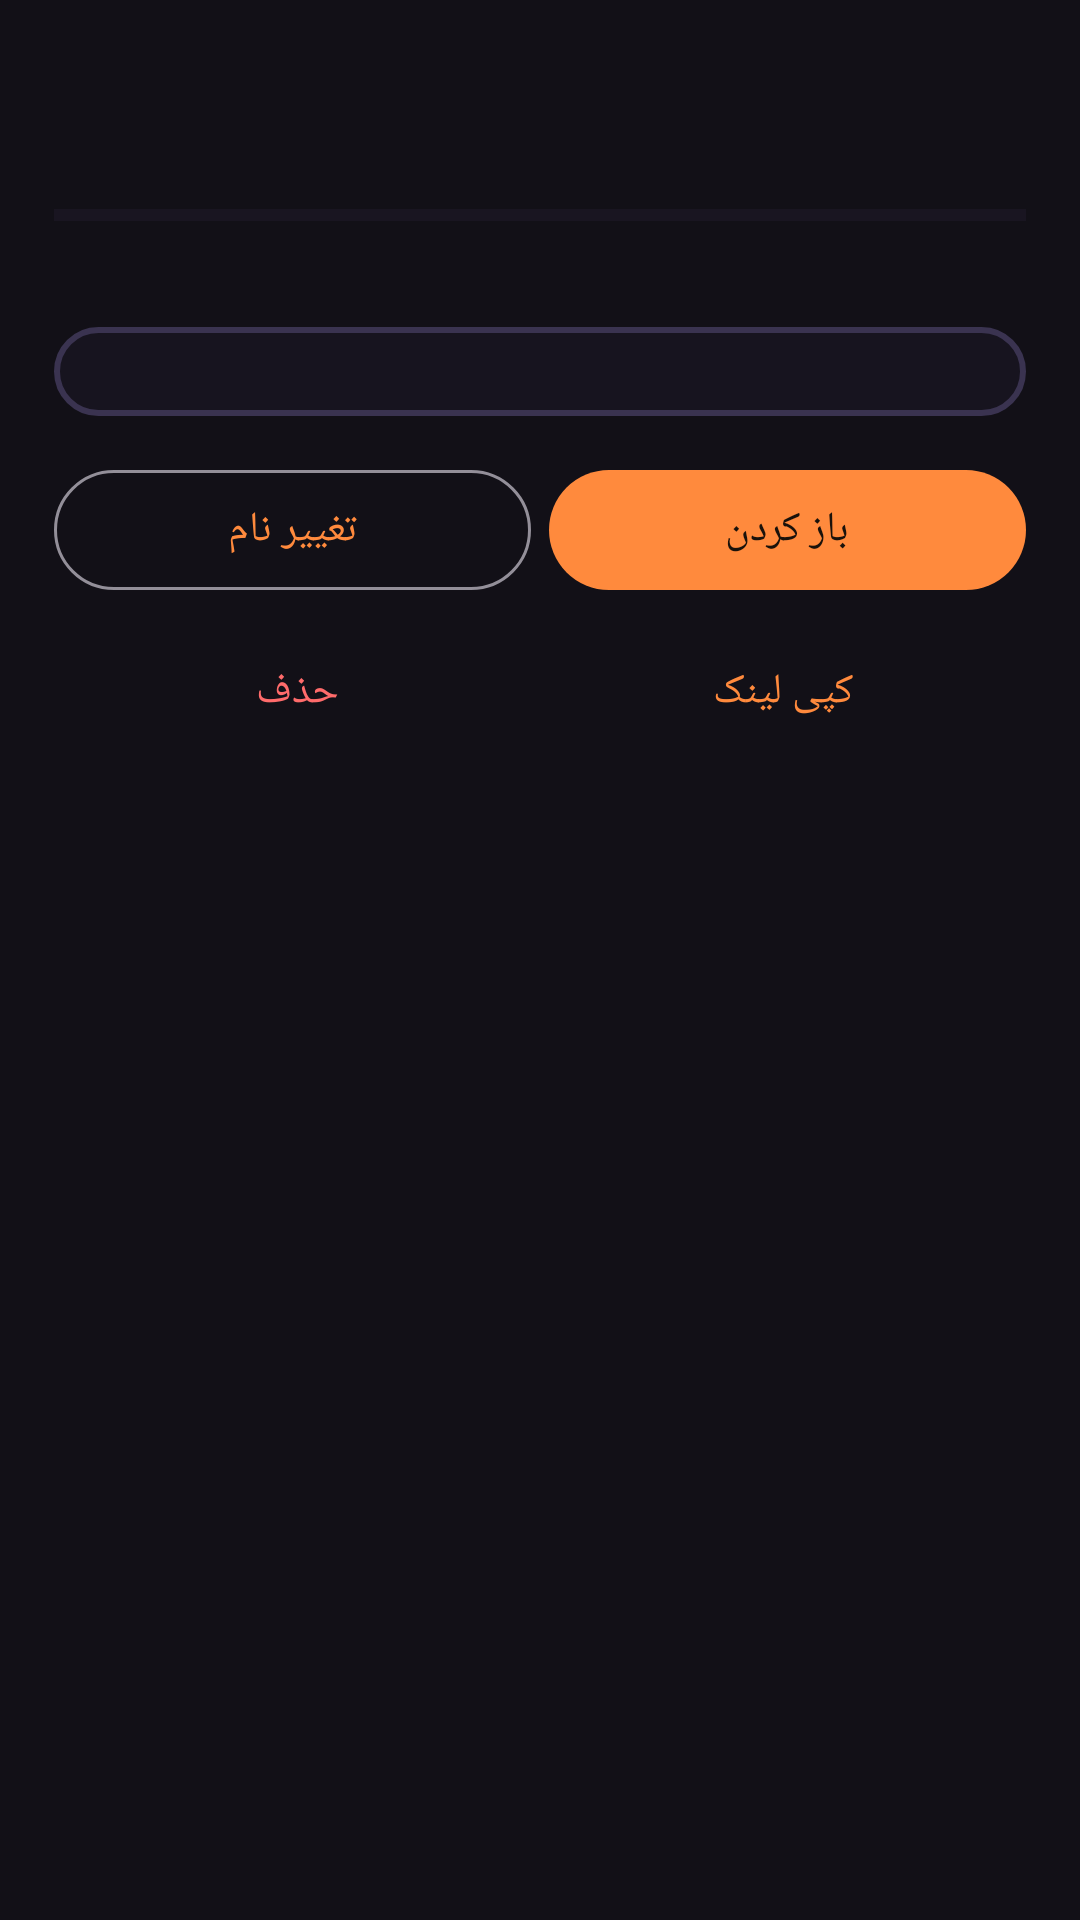

This screen was rendered from an Android layout file. Write that file and the resources it references.
<!-- AndroidManifest.xml: application theme Theme.Aria -->
<!-- res/layout/dialog_details.xml -->
<?xml version="1.0" encoding="utf-8"?>
<ScrollView xmlns:android="http://schemas.android.com/apk/res/android"
    xmlns:tools="http://schemas.android.com/tools"
    android:layout_width="match_parent"
    android:layout_height="wrap_content">

    <LinearLayout
        android:layout_width="match_parent"
        android:layout_height="wrap_content"
        android:layoutDirection="rtl"
        android:orientation="vertical"
        android:padding="18dp">

        <TextView
            android:id="@+id/detailsTitle"
            android:layout_width="match_parent"
            android:layout_height="wrap_content"
            android:textColor="@color/aria_text"
            android:textSize="15sp"
            android:textStyle="bold"
            tools:text="video.mp4" />

        <TextView
            android:id="@+id/detailsStatus"
            android:layout_width="match_parent"
            android:layout_height="wrap_content"
            android:layout_marginTop="6dp"
            android:textColor="@color/aria_blue"
            android:textSize="12sp"
            tools:text="در حال دانلود • ۴۲٪" />

        <ProgressBar
            android:id="@+id/detailsProgress"
            style="?android:attr/progressBarStyleHorizontal"
            android:layout_width="match_parent"
            android:layout_height="6dp"
            android:layout_marginTop="8dp"
            android:max="100"
            android:progressTint="@color/aria_blue"
            android:progressBackgroundTint="@color/aria_surface2" />

        <TextView
            android:id="@+id/detailsSize"
            android:layout_width="match_parent"
            android:layout_height="wrap_content"
            android:layout_marginTop="8dp"
            android:textColor="@color/aria_text_dim"
            android:textSize="12sp"
            tools:text="۱۲.۴ MB از ۲۹.۶ MB • 2.1 MB/s" />

        <TextView
            android:id="@+id/detailsExtractor"
            android:layout_width="match_parent"
            android:layout_height="wrap_content"
            android:layout_marginTop="4dp"
            android:textColor="@color/aria_text_dim"
            android:textSize="11sp"
            android:visibility="gone"
            tools:text="منبع: Youtube" />

        <TextView
            android:id="@+id/detailsError"
            android:layout_width="match_parent"
            android:layout_height="wrap_content"
            android:layout_marginTop="6dp"
            android:textColor="@color/aria_red"
            android:textSize="12sp"
            android:visibility="gone" />

        <TextView
            android:id="@+id/detailsWarning"
            android:layout_width="match_parent"
            android:layout_height="wrap_content"
            android:layout_marginTop="6dp"
            android:textColor="@color/aria_orange"
            android:textSize="11sp"
            android:visibility="gone"
            tools:text="توجه: …" />

        <TextView
            android:id="@+id/detailsUrl"
            android:layout_width="match_parent"
            android:layout_height="wrap_content"
            android:layout_marginTop="10dp"
            android:background="@drawable/bg_input"
            android:ellipsize="middle"
            android:maxLines="3"
            android:padding="8dp"
            android:textColor="@color/aria_text_dim"
            android:textDirection="ltr"
            android:textSize="10sp" />

        <LinearLayout
            android:layout_width="match_parent"
            android:layout_height="wrap_content"
            android:layout_marginTop="14dp"
            android:orientation="horizontal">

            <com.google.android.material.button.MaterialButton
                android:id="@+id/btnPrimary"
                android:layout_width="0dp"
                android:layout_height="wrap_content"
                android:layout_weight="1"
                android:text="@string/open" />

            <com.google.android.material.button.MaterialButton
                android:id="@+id/btnRename"
                style="@style/Widget.Material3.Button.OutlinedButton"
                android:layout_width="0dp"
                android:layout_height="wrap_content"
                android:layout_marginStart="6dp"
                android:layout_weight="1"
                android:text="@string/rename" />
        </LinearLayout>

        <LinearLayout
            android:layout_width="match_parent"
            android:layout_height="wrap_content"
            android:layout_marginTop="6dp"
            android:orientation="horizontal">

            <com.google.android.material.button.MaterialButton
                android:id="@+id/btnCopy"
                style="@style/Widget.Material3.Button.TextButton"
                android:layout_width="0dp"
                android:layout_height="wrap_content"
                android:layout_weight="1"
                android:text="@string/copy_link" />

            <com.google.android.material.button.MaterialButton
                android:id="@+id/btnDelete"
                style="@style/Widget.Material3.Button.TextButton"
                android:layout_width="0dp"
                android:layout_height="wrap_content"
                android:layout_weight="1"
                android:text="@string/delete"
                android:textColor="@color/aria_red" />
        </LinearLayout>
    </LinearLayout>
</ScrollView>
<!-- resources referenced by this layout -->
<resources>
  <color name="aria_blue">#FF8A3D</color>
  <color name="aria_orange">#FF8A3D</color>
  <color name="aria_red">#FF6B6B</color>
  <color name="aria_surface2">#2A2438</color>
  <color name="aria_text">#F7F2EA</color>
  <color name="aria_text_dim">#C9BBA6</color>
  <!-- drawable bg_input (drawable) -->
  <?xml version="1.0" encoding="utf-8"?>
  <shape xmlns:android="http://schemas.android.com/apk/res/android" android:shape="rectangle">
      <solid android:color="#17141F" />
      <corners android:radius="18dp" />
      <stroke android:width="2dp" android:color="@color/aria_clay_border" />
  </shape>
  <string name="copy_link">کپی لینک</string>
  <string name="delete">حذف</string>
  <string name="open">باز کردن</string>
  <string name="rename">تغییر نام</string>
  <style name="Theme.Aria" parent="Theme.Material3.Dark.NoActionBar">
          <item name="colorPrimary">@color/aria_primary</item>
          <item name="colorOnPrimary">#1A120B</item>
          <item name="colorPrimaryContainer">@color/aria_surface2</item>
          <item name="colorOnPrimaryContainer">@color/aria_primary_dark</item>
          <item name="colorSecondary">@color/aria_accent_blue</item>
          <item name="colorSurface">@color/aria_surface</item>
          <item name="android:statusBarColor">@color/aria_bg</item>
          <item name="android:navigationBarColor">@color/aria_surface</item>
          <item name="android:windowBackground">@color/aria_bg</item>
          <item name="android:windowLightStatusBar">false</item>
      </style>
  <color name="aria_clay_border">#3A3350</color>
  <color name="aria_primary">#FF8A3D</color>
  <color name="aria_primary_dark">#FFB37A</color>
  <color name="aria_accent_blue">#4D7CFE</color>
  <color name="aria_surface">#211D2B</color>
  <color name="aria_bg">#121017</color>
</resources>
